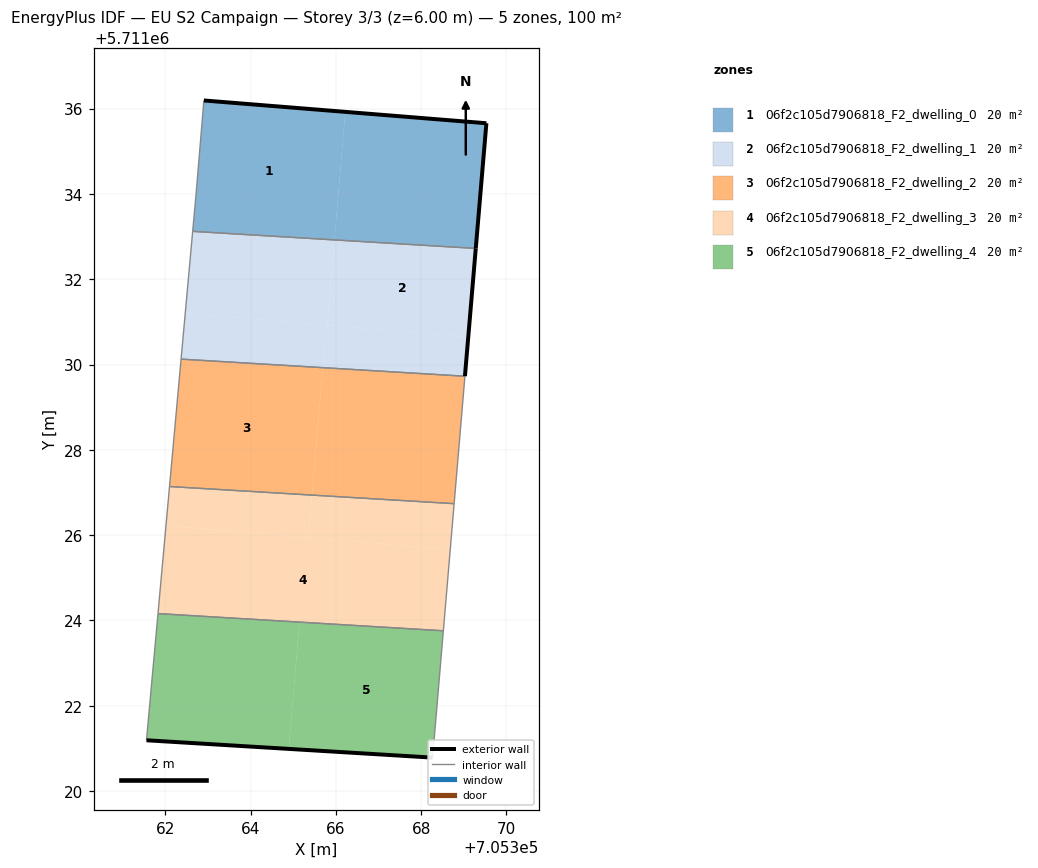
=== STOREY PLAN SPEC (per zone: floor XY polygon, exterior-wall plan segments, windows/doors) ===
zone 1: 06f2c105d7906818_F2_dwelling_0  (20.0 m²)
  floor: (705365.97, 5711032.92) (705366.22, 5711035.92) (705362.91, 5711036.19) (705362.72, 5711034.00) (705362.64, 5711033.12)
  floor: (705369.28, 5711032.72) (705369.53, 5711035.66) (705366.22, 5711035.92) (705365.97, 5711032.92)
  exterior wall: (705369.53, 5711035.66) – (705369.28, 5711032.72)  [2.9 m]
  exterior wall: (705362.91, 5711036.19) – (705369.53, 5711035.66)  [6.6 m]
  interior walls: 3
zone 2: 06f2c105d7906818_F2_dwelling_1  (20.0 m²)
  floor: (705369.10, 5711030.64) (705369.28, 5711032.72) (705365.97, 5711032.92) (705365.80, 5711030.92)
  floor: (705365.80, 5711030.92) (705365.97, 5711032.92) (705362.64, 5711033.12) (705362.47, 5711031.21)
  floor: (705365.69, 5711029.93) (705365.78, 5711030.92) (705362.47, 5711031.21) (705362.37, 5711030.13)
  floor: (705369.03, 5711029.73) (705369.10, 5711030.64) (705365.78, 5711030.92) (705365.69, 5711029.93)
  exterior wall: (705369.28, 5711032.72) – (705369.03, 5711029.73)  [3.0 m]
  interior walls: 3
zone 3: 06f2c105d7906818_F2_dwelling_2  (20.0 m²)
  floor: (705365.44, 5711026.94) (705365.69, 5711029.93) (705362.37, 5711030.13) (705362.10, 5711027.14)
  floor: (705368.77, 5711026.74) (705369.03, 5711029.73) (705365.69, 5711029.93) (705365.44, 5711026.94)
  interior walls: 4
zone 4: 06f2c105d7906818_F2_dwelling_3  (20.0 m²)
  floor: (705365.36, 5711025.94) (705365.44, 5711026.94) (705362.10, 5711027.14) (705362.02, 5711026.23)
  floor: (705368.68, 5711025.66) (705368.77, 5711026.74) (705365.44, 5711026.94) (705365.36, 5711025.94)
  floor: (705368.52, 5711023.76) (705368.68, 5711025.66) (705362.02, 5711026.23) (705361.83, 5711024.16)
  interior walls: 4
zone 5: 06f2c105d7906818_F2_dwelling_4  (20.0 m²)
  floor: (705364.90, 5711020.99) (705365.15, 5711023.96) (705361.83, 5711024.16) (705361.56, 5711021.19)
  floor: (705368.27, 5711020.78) (705368.52, 5711023.76) (705365.15, 5711023.96) (705364.90, 5711020.99)
  exterior wall: (705368.27, 5711020.78) – (705361.56, 5711021.19)  [6.7 m]
  interior walls: 3

=== DERIVED (storey summary) ===
Building: EU S2 Campaign
Storey: 3 of 3  (floor level z = 6.00 m)
Storey gross floor area: 100.1 m²
Zones on this storey: 5
  - 06f2c105d7906818_F2_dwelling_0: floor 20.0 m²; exterior wall 9.6 m (28.8 m²); WWR 0.0%
  - 06f2c105d7906818_F2_dwelling_1: floor 20.0 m²; exterior wall 3.0 m (9.0 m²); WWR 0.0%
  - 06f2c105d7906818_F2_dwelling_2: floor 20.0 m²
  - 06f2c105d7906818_F2_dwelling_3: floor 20.0 m²
  - 06f2c105d7906818_F2_dwelling_4: floor 20.0 m²; exterior wall 6.7 m (20.2 m²); WWR 0.0%
Zone adjacency (shared interzone walls):
  - 06f2c105d7906818_F2_dwelling_0 ↔ 06f2c105d7906818_F2_dwelling_1
  - 06f2c105d7906818_F2_dwelling_1 ↔ 06f2c105d7906818_F2_dwelling_2
  - 06f2c105d7906818_F2_dwelling_2 ↔ 06f2c105d7906818_F2_dwelling_3
  - 06f2c105d7906818_F2_dwelling_3 ↔ 06f2c105d7906818_F2_dwelling_4